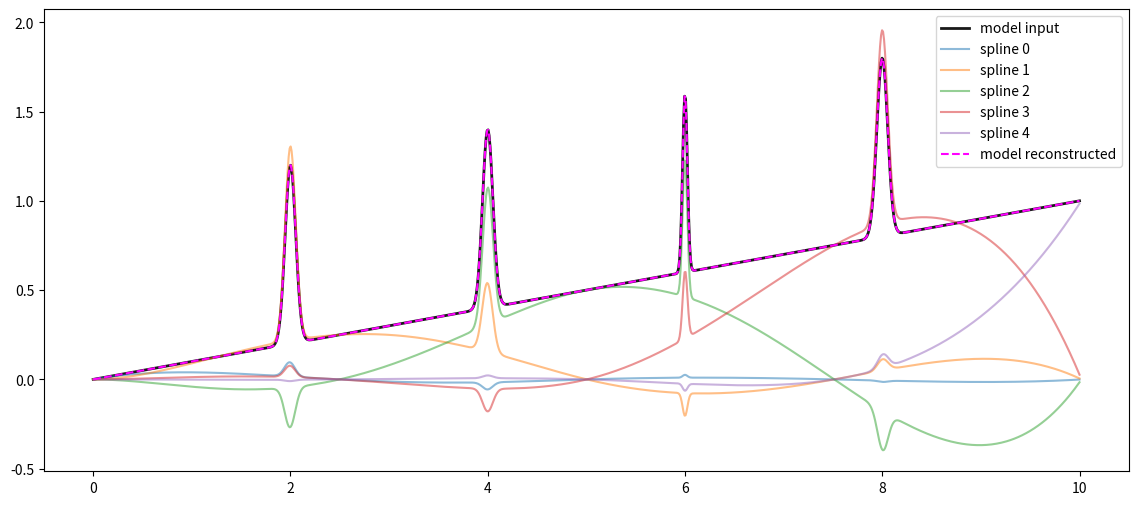

This figure's Python source:
        
import numpy as np
from scipy.interpolate import InterpolatedUnivariateSpline

class SplineModel:
    
    def __init__(self, N_knots=10, spline_degree=3):
        ''' [redacted]
        Parameters
        -----------
        N_knots: int
            Number of knots to use for the spline decomposition.
        spline_degree: int
            Degree of the spline interpolation (default: 3).
    ''' 
     
        self.N_knots = N_knots
        self.spline_degree = spline_degree
        
        if self.N_knots <= self.spline_degree:
            self.spline_degree = self.N_knots - 1
            # print('Number of knots must be smaller than spline degree. Setting N_knots = spline_degree - 1.')
  
    def get_spline_model(self):
        ''' Compute a spline based linear model. '''
     
        assert hasattr(self, 'x_knots'), 'Please call the __call__ method first.'
        assert hasattr(self, 'x_samples'), 'Please call the __call__ method first.'
  
        assert np.size(self.x_knots) > 1, 'x_knots must be a list of ndarrays/lists.'
        assert np.size(self.x_knots) > self.spline_degree, 'spline_degree must be smaller than the number of knots.'
  
        self.x_knots = np.atleast_2d(self.x_knots)
        M_list = []
        for nodes in self.x_knots:
            M = np.zeros((np.size(self.x_samples), np.size(nodes)))
            min,max = np.min(nodes),np.max(nodes)
            inbounds = np.where((min<self.x_samples)&(self.x_samples<max))
            _x = self.x_samples[inbounds]
            for chunk in range(np.size(nodes)):
                tmp_y_vec = np.zeros(np.size(nodes))
                tmp_y_vec[chunk] = 1
                spl = InterpolatedUnivariateSpline(nodes, tmp_y_vec, k=self.spline_degree, ext=0)
                M[inbounds[0], chunk] = spl(_x)
            M_list.append(M)
        return np.concatenate(M_list, axis=1)
     
     
  
    def __call__(self, spec):
        ''' Decompose the model in N_knots subcomponents.
        Parameters
        -----------
            spec: np.ndarray
                1D array containing the spectrum to be decomposed.
    
        Returns
        --------
            spline_spec: np.ndarray
                2D array containing the spline model (shape = (N_knots, spec.size)'''
        self.x_samples = np.arange(spec.size)
        self.x_knots = np.linspace(-1, self.x_samples.size+1, self.N_knots)
  
        self.spline_spec = self.get_spline_model().T * spec
        return self.spline_spec




## test the functions above

if __name__ == '__main__':
    import matplotlib.pyplot as plt

    x = np.linspace(0, 10, 1000)
    # insert gaussian peaks at given positions
    def gaussian(x, x0, sigma):
        return np.exp(-(x-x0)**2 / (2*sigma**2))

    peaks = [2, 4, 6, 8]

    slope =  x * 0.1
    spec = np.ones_like(x) * slope
    for p in peaks:
        spec += gaussian(x, p, np.random.normal(0.05, 0.02))

    # Get the Spline model for the spectrum
    model = SplineModel(N_knots=5, spline_degree=3)(spec)
    print(f' shape model: {model.shape}')
 

    fig, ax = plt.subplots(1, 1, figsize=(14, 6))
    ax.plot(x, spec, label='model input', color='k', alpha=0.9, lw=2)

    for i, m in enumerate(model):
        ax.plot(x, m, alpha=0.5, label=f'spline {i}')
        
    # add the components of the model
    ax.plot(x, np.sum(model, axis=0), label='model reconstructed', alpha=1.0, ls='--', c='magenta')
    
    
    # ax.plot(x, slope, label='slope', c='r', ls=':')
    ax.legend()
    plt.savefig("test.pdf")
    plt.show()